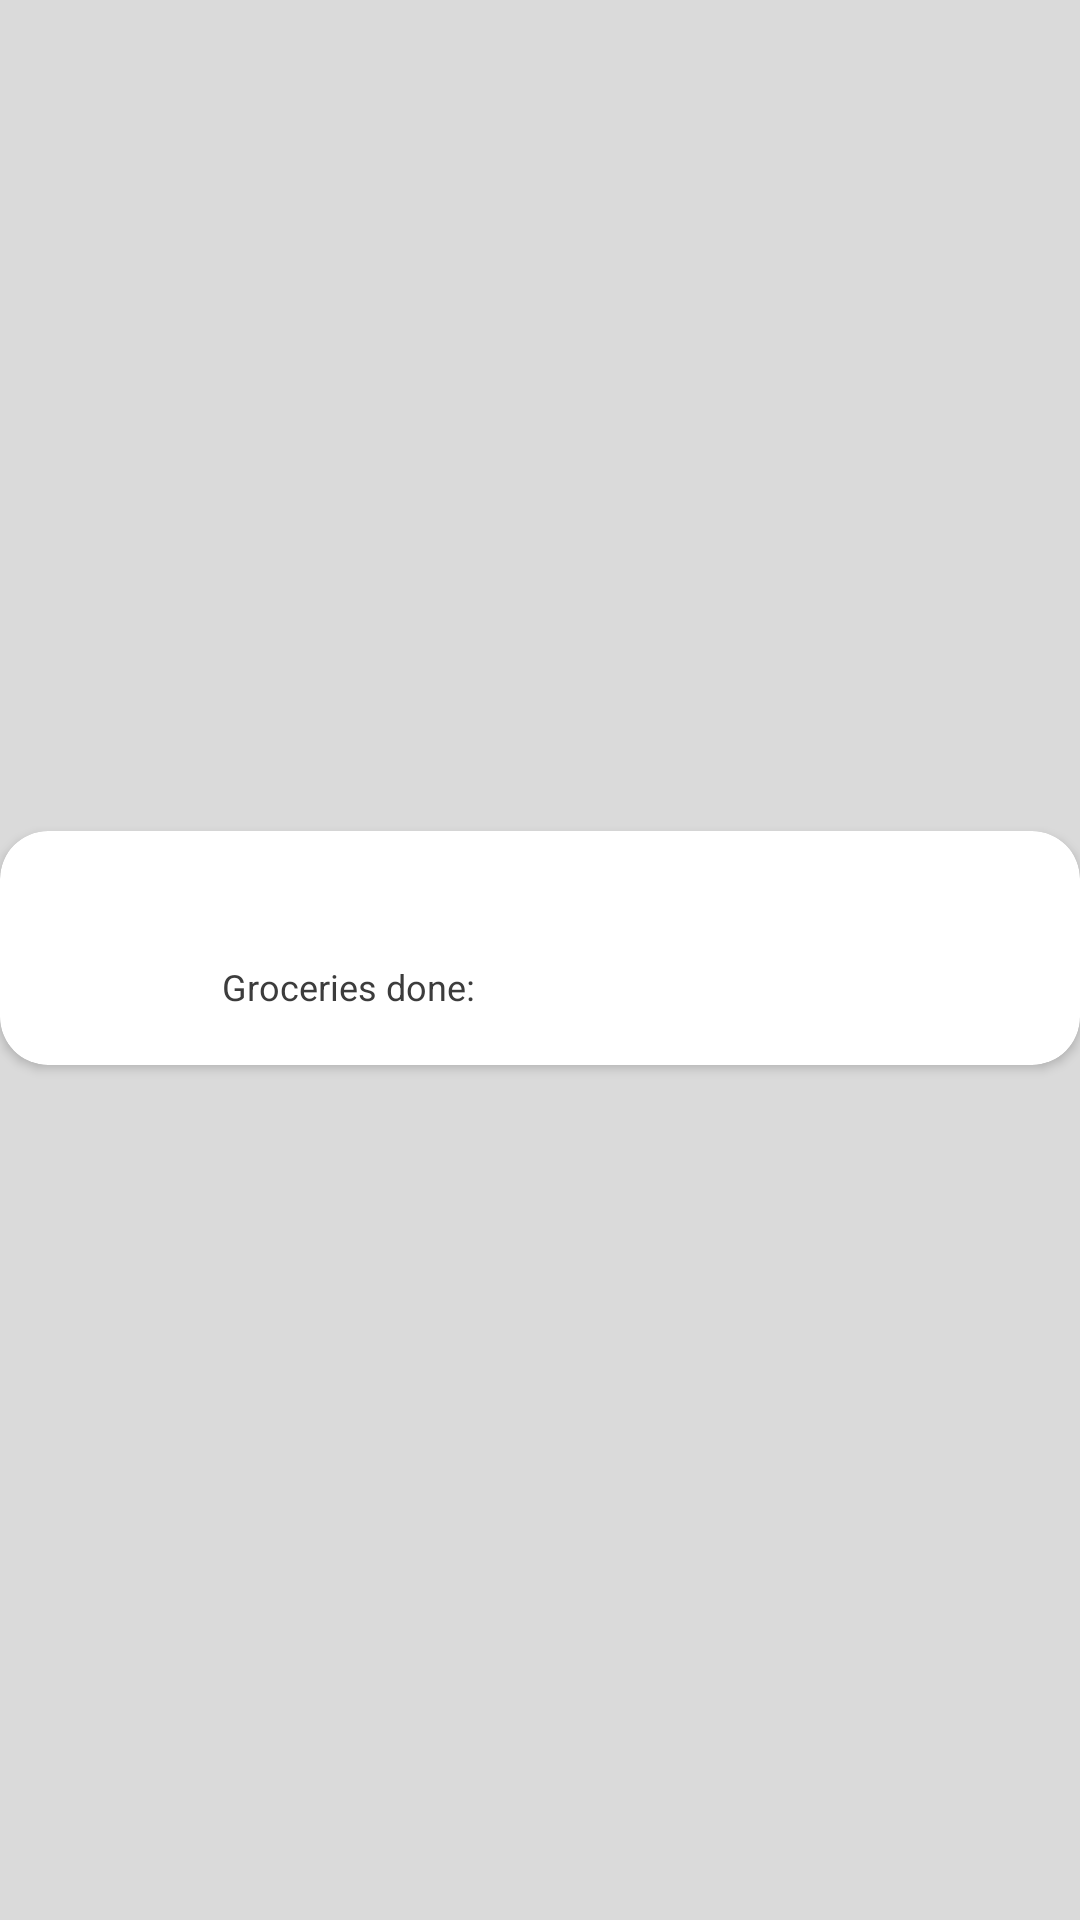

Reconstruct the res/layout file that produces this screen, plus the resources it refers to.
<!-- AndroidManifest.xml: application theme Theme.ShoppingLists -->
<!-- res/layout/shoppinglist_element.xml -->
<?xml version="1.0" encoding="utf-8"?>
<layout xmlns:android="http://schemas.android.com/apk/res/android"
    xmlns:app="http://schemas.android.com/apk/res-auto"
    xmlns:tools="http://schemas.android.com/tools">

    <data>
        <variable
            name="list"
            type="com.annalubawa.shoppinglists.domain.model.ShoppingList" />
    </data>

    <androidx.constraintlayout.widget.ConstraintLayout
        android:layout_width="match_parent"
        android:layout_height="wrap_content">

        <androidx.cardview.widget.CardView
            android:layout_width="match_parent"
            android:layout_height="wrap_content"
            android:layout_marginBottom="8dp"
            app:cardBackgroundColor="@color/white"
            app:cardCornerRadius="16dp"
            app:cardElevation="2dp"
            app:layout_constraintBottom_toBottomOf="parent"
            app:layout_constraintEnd_toEndOf="parent"
            app:layout_constraintStart_toStartOf="parent"
            app:layout_constraintTop_toTopOf="parent">

            <androidx.constraintlayout.widget.ConstraintLayout
                android:layout_width="match_parent"
                android:layout_height="match_parent">

                <androidx.cardview.widget.CardView
                    android:id="@+id/cardView"
                    android:layout_width="42dp"
                    android:layout_height="42dp"
                    android:layout_marginStart="16dp"
                    android:layout_marginTop="18dp"
                    android:layout_marginBottom="18dp"
                    app:cardBackgroundColor="@color/white"
                    app:cardCornerRadius="12dp"
                    app:cardElevation="0dp"
                    app:cardViewShoppingListBinding="@{list}"
                    app:layout_constraintBottom_toBottomOf="parent"
                    app:layout_constraintStart_toStartOf="parent"
                    app:layout_constraintTop_toTopOf="parent">

                    <RelativeLayout
                        android:layout_width="match_parent"
                        android:layout_height="match_parent">

                        <ImageView
                            android:id="@+id/shoppingCartIcon"
                            android:layout_width="wrap_content"
                            android:layout_height="wrap_content"
                            android:layout_centerInParent="true"
                            app:srcCompat="@drawable/ic_shopping_cart" />
                    </RelativeLayout>


                </androidx.cardview.widget.CardView>

                <TextView
                    android:id="@+id/shoppingListNameTextView"
                    android:layout_width="0dp"
                    android:layout_height="wrap_content"
                    android:layout_marginStart="16dp"
                    android:layout_marginEnd="16dp"
                    android:ellipsize="end"
                    android:maxLines="1"
                    android:text="@{list.name}"
                    android:textColor="@color/secondaryTextColor"
                    android:textSize="16sp"
                    android:textStyle="bold"
                    app:layout_constraintEnd_toEndOf="parent"
                    app:layout_constraintStart_toEndOf="@+id/cardView"
                    app:layout_constraintTop_toTopOf="@+id/cardView"
                    tools:text="My shopping list" />

                <TextView
                    android:id="@+id/groceriesDoneTextView"
                    android:layout_width="0dp"
                    android:layout_height="wrap_content"
                    android:layout_marginTop="4dp"
                    android:text="@string/groceries_done"
                    android:textColor="@color/darkGray"
                    android:textSize="12sp"
                    app:layout_constraintBottom_toBottomOf="@+id/cardView"
                    app:layout_constraintStart_toStartOf="@+id/shoppingListNameTextView"
                    app:layout_constraintTop_toBottomOf="@+id/shoppingListNameTextView" />

                <TextView
                    android:id="@+id/groceriesCountTextView"
                    android:layout_width="wrap_content"
                    android:layout_height="wrap_content"
                    android:layout_marginStart="4dp"
                    android:layout_marginTop="4dp"
                    android:textColor="@color/black"
                    android:textSize="12sp"
                    app:layout_constraintBottom_toBottomOf="@+id/groceriesDoneTextView"
                    app:layout_constraintStart_toEndOf="@+id/groceriesDoneTextView"
                    app:layout_constraintTop_toBottomOf="@+id/shoppingListNameTextView"
                    app:quantityTextBinding="@{list}"
                    tools:text="2/15" />

            </androidx.constraintlayout.widget.ConstraintLayout>

        </androidx.cardview.widget.CardView>

    </androidx.constraintlayout.widget.ConstraintLayout>

</layout>
<!-- resources referenced by this layout -->
<resources>
  <color name="black">#FF000000</color>
  <color name="darkGray">#3C3C3C</color>
  <color name="secondaryTextColor">#000000</color>
  <color name="white">#FFFFFFFF</color>
  <string name="groceries_done">Groceries done:</string>
  <style name="Theme.ShoppingLists" parent="Theme.MaterialComponents.DayNight.DarkActionBar">
          
          <item name="colorPrimary">@color/primaryColor</item>
          <item name="colorPrimaryVariant">@color/primaryDarkColor</item>
          <item name="colorOnPrimary">@color/white</item>
          
          <item name="colorSecondary">@color/secondaryColor</item>
          <item name="colorSecondaryVariant">@color/secondaryDarkColor</item>
          <item name="colorOnSecondary">@color/black</item>
          
          <item name="android:statusBarColor" tools:targetApi="l">?attr/colorPrimaryVariant</item>
          
          <item name="android:colorBackground">@color/lightBackgroundColor</item>
      </style>
  <color name="primaryColor">#0D203E</color>
  <color name="primaryDarkColor">#00112d</color>
  <color name="secondaryColor">#ffbd8f</color>
  <color name="secondaryDarkColor">#ca8d61</color>
  <color name="lightBackgroundColor">#DADADA</color>
</resources>
